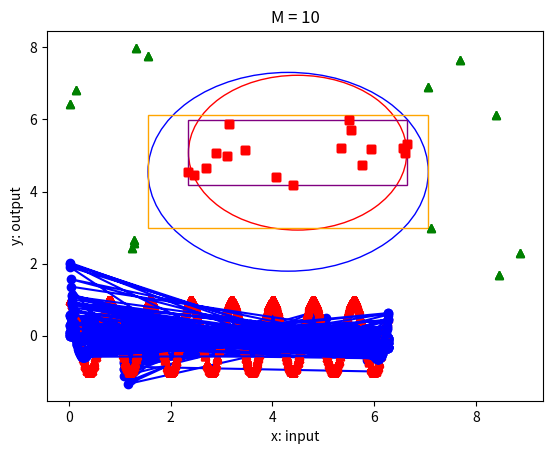

Reproduce this figure in Python.
# -*- coding: utf-8 -*-
"""2021AIM1014-assignment1.ipynb

Automatically generated by Colaboratory.

Original file is located at
    https://colab.research.google.com/<link-removed>
"""

import random

def create_data_set(N):
  data = []
  for i in range(N):
    y = random.choice([0, 1])
    if y == 1:
      # If y = 1 then x1 ∼ U(2, 7) and x2 ∼ U(4, 6). where U(a, b) represent the uniform distribution between a, b.
      x1 = random.uniform(2, 7)
      x2 = random.uniform(4, 6)
      data.append([x1, x2, y])
    else:
      # If y = 0 then x1 ∼ U(0, 2) ∪ U(7, 9) and x2 ∼ U(1, 3) ∪ U(6, 8).
      temp1 = random.uniform(0, 2)
      temp2 = random.uniform(7, 9) 
      x1 = random.choice([temp1, temp2])
      temp1 = random.uniform(1, 3)
      temp2 = random.uniform(6, 8) 
      x2 = random.choice([temp1, temp2])
      data.append([x1, x2, y])

  return data

data_set = create_data_set(30)
# print(data_set)

import matplotlib.pyplot as plt
# import numpy as np

def filter_data_set(data_set):
  d1 = []
  d2 = []
  d3 = []
  d4 = []
  for data in data_set:
    if(data[2] == 1):
      d1.append(data[0])
      d2.append(data[1])
    else:
      d3.append(data[0])
      d4.append(data[1])
  return d1, d2, d3, d4

def plot_data_set(data_set):
  d1, d2, d3, d4 = filter_data_set(data_set)
  plt.title('Dataset')
  plt.xlabel('x1')
  plt.ylabel('x2')
  # plt.axis([0, 10, 0, 10])
  plt.plot(d1, d2, 'rs')
  plt.plot(d3, d4, 'g^')
  plt.show()

plot_data_set(data_set)

import matplotlib.patches as mpatches

def circle_hypothesis():
  d1, d2, d3, d4 = filter_data_set(data_set)
  
  # most specific hypothesis
  s_x1_min = min(d1)
  s_x1_max = max(d1)
  s_x2_min = min(d2)
  s_x2_max = max(d2)

  #most general hypothesis
  g_x1_min = 0
  g_x1_max = 10
  g_x2_min = 0
  g_x2_max = 10
  for i in range(len(d3)):
    if d3[i] <= 2:
      g_x1_min = max(g_x1_min, d3[i])
    else:
      g_x1_max = min(g_x1_max, d3[i])

    if d4[i] <= 3:
      g_x2_min = max(g_x2_min, d4[i])
    else:
      g_x2_max = min(g_x2_max, d4[i])

  # print(g_x1_min, g_x1_max, g_x2_min, g_x2_max)

  plt.title('Dataset')
  plt.xlabel('x1')
  plt.ylabel('x2')
  # plt.axis([0, 10, 0, 10])
  plt.plot(d1, d2, 'rs')
  plt.plot(d3, d4, 'g^')
  s_x = (s_x1_min+s_x1_max)/2
  s_y = (s_x2_min+s_x2_max)/2
  s_r = max(s_x1_max - s_x1_min, s_x2_max - s_x2_min) / 2
  circle1 = plt.Circle((s_x, s_y), s_r, fill = False, color='r')
  g_x = (g_x1_min+g_x1_max)/2
  g_y = (g_x2_min+g_x2_max)/2
  g_r = max(g_x1_max - g_x1_min, g_x2_max - g_x2_min) / 2
  circle2 = plt.Circle((g_x, g_y), g_r, fill = False, color='b')
  plt.gca().add_patch(circle1)
  plt.gca().add_patch(circle2)
  plt.show()

circle_hypothesis()

def rectangular_hypothesis():
  d1, d2, d3, d4 = filter_data_set(data_set)
  
  # most specific hypothesis
  s_x1_min = min(d1)
  s_x1_max = max(d1)
  s_x2_min = min(d2)
  s_x2_max = max(d2)

  #most general hypothesis
  g_x1_min = 0
  g_x1_max = 10
  g_x2_min = 0
  g_x2_max = 10
  for i in range(len(d3)):
    if d3[i] <= 2:
      g_x1_min = max(g_x1_min, d3[i])
    else:
      g_x1_max = min(g_x1_max, d3[i])

    if d4[i] <= 3:
      g_x2_min = max(g_x2_min, d4[i])
    else:
      g_x2_max = min(g_x2_max, d4[i])

  # print(g_x1_min, g_x1_max, g_x2_min, g_x2_max)

  plt.title('Dataset')
  plt.xlabel('x1')
  plt.ylabel('x2')
  # plt.axis([0, 10, 0, 10])
  plt.plot(d1, d2, 'rs')
  plt.plot(d3, d4, 'g^')
  rect1=mpatches.Rectangle((s_x1_min,s_x2_min),(s_x1_max-s_x1_min),(s_x2_max-s_x2_min), fill = False,color = "purple")
  rect2=mpatches.Rectangle((g_x1_min,g_x2_min),(g_x1_max-g_x1_min),(g_x2_max-g_x2_min), fill = False,color = "orange")
  plt.gca().add_patch(rect1)
  plt.gca().add_patch(rect2)
  plt.show()

rectangular_hypothesis()

"""Observations:

For most specific hypothesis:
0 false positive

FOr most general hypothesis:
0 false negative
"""

import numpy as np
import matplotlib.pyplot as plt
import random
import math

def generate_data_set(N):
  x = np.random.uniform(0, 2 * np.pi, size=(N, 1))
  y = np.cos((2 * np.pi * x) + (x / 2 * np.pi) + np.random.normal(0, 0.004))
  data_set = []
  for i in range(len(x)):
    data_set.append((x[i][0], y[i][0]))
  data_set = np.array(data_set)
  return data_set

def calculate_optimal_w(data_set, M):
  X = []
  Y = []
  for x, y in data_set:
    t = [x**i for i in range(M+1)]
    X.append(t)
    Y.append(y)
  X = np.array(X)
  Y = np.array(Y)
  X_T = np.transpose(X)

  t1 = np.dot(X_T, X)
  t2 = np.linalg.inv(t1)
  t3 = np.dot(t2, X_T)
  t4 = np.dot(t3, Y)
  return t4, X

def make_predictions(data_set, M):
  w_star, X = calculate_optimal_w(data_set, M)
  y_predict = np.dot(X, w_star)
  return y_predict

def plot_graph(M, x, y, y_predict): 
  title = 'M = ' + str(M)
  plt.title(title)
  plt.xlabel('x: input')
  plt.ylabel('y: output')
  plt.plot(x, y, 'r^', x, y_predict, 'bo-')
  plt.show()

print(data_set)

N = 20
data_set = generate_data_set(N)
x = data_set[:,0]
y = data_set[:,1]
M = [1, 2, 3, 5, 7, 10]
for each in M:
  y_predict = make_predictions(data_set, each)
  plot_graph(each, x, y, y_predict)

N = 1000
data_set = generate_data_set(N)
x = data_set[:,0]
y = data_set[:,1]
M = [1, 2, 3, 5, 7, 10]
for each in M:
  y_predict = make_predictions(data_set, each)
  plot_graph(each, x, y, y_predict)

"""Observations:

For less number of data points:
1. For less value of M, the predictions are not accurate for training data but works better for test data.
2. As M values increses, it tries to map to all the training points. But may perform poorly on tst data.

For large number of data points:
1. As the size of training set increses, as the M value is incresed, the predicts becomes much accurate
"""